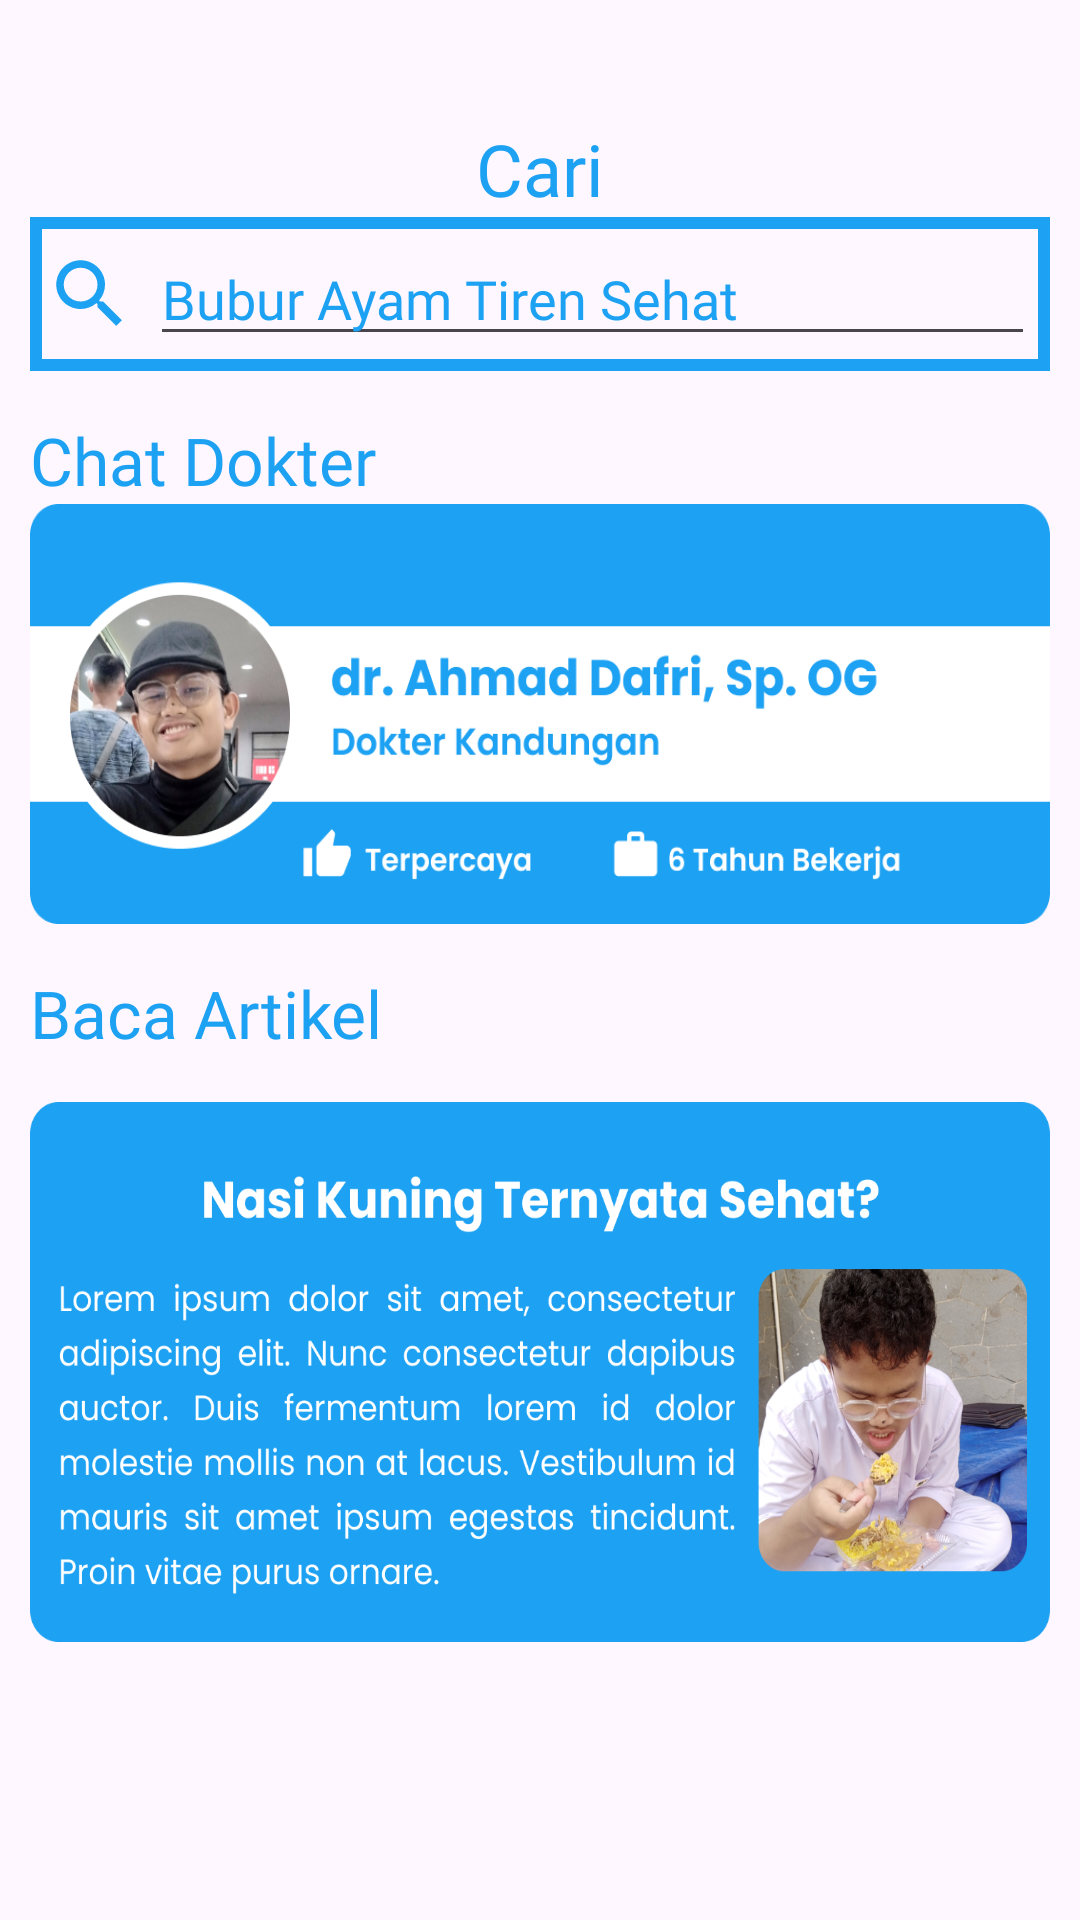

Here is an Android app screen rendered from its layout file. Give the layout XML and the strings, colors and styles it references.
<!-- AndroidManifest.xml: application theme Theme.AplikasiKesehatan -->
<!-- res/layout/fragment_cari.xml -->
<?xml version="1.0" encoding="utf-8"?>
<ScrollView xmlns:android="http://schemas.android.com/apk/res/android"
    xmlns:app="http://schemas.android.com/apk/res-auto"
    xmlns:tools="http://schemas.android.com/tools"
    android:id="@+id/main"
    android:layout_width="match_parent"
    android:layout_height="match_parent"
    tools:context=".TokoActivity">
    <FrameLayout
        android:id="@+id/fltoko"
        android:layout_width="match_parent"
        android:layout_height="match_parent">

        <androidx.constraintlayout.widget.ConstraintLayout
            android:layout_width="match_parent"
            android:layout_height="match_parent">


            <TextView
                android:id="@+id/textView5"
                android:layout_width="wrap_content"
                android:layout_height="wrap_content"
                android:layout_marginTop="40dp"
                android:fontFamily="@font/poppins_bold"
                android:text="Cari"
                android:textColor="@color/twitterblue"
                android:textSize="24sp"
                app:layout_constraintEnd_toEndOf="parent"
                app:layout_constraintStart_toStartOf="parent"
                app:layout_constraintTop_toTopOf="parent" />


            <RelativeLayout
                android:id="@+id/rlsearchbar"
                android:layout_width="match_parent"
                android:layout_height="wrap_content"
                android:layout_marginStart="10dp"
                android:layout_marginEnd="10dp"
                android:background="@drawable/bg_search"
                android:padding="5dp"
                app:layout_constraintEnd_toEndOf="parent"
                app:layout_constraintStart_toStartOf="parent"
                app:layout_constraintTop_toBottomOf="@+id/textView5">


                <ImageButton
                    android:id="@+id/ibsearch"
                    android:layout_width="30dp"
                    android:layout_height="30dp"
                    android:layout_centerVertical="true"
                    android:background="@drawable/baseline_search_24" />

                <EditText
                    android:layout_width="match_parent"
                    android:layout_height="wrap_content"
                    android:layout_centerVertical="true"
                    android:layout_marginLeft="5dp"
                    android:layout_toRightOf="@id/ibsearch"
                    android:fontFamily="@font/poppins_medium"
                    android:hint="Bubur Ayam Tiren Sehat"
                    android:textColorHint="@color/twitterblue"
                    android:textColor="@color/twitterblue" />


            </RelativeLayout>

            <TextView
                android:id="@+id/textView12"
                android:layout_width="wrap_content"
                android:layout_height="wrap_content"
                android:layout_marginStart="10dp"
                android:layout_marginTop="15dp"
                android:fontFamily="@font/poppins_bold"
                android:text="Chat Dokter"
                android:textColor="@color/twitterblue"
                android:textSize="22sp"
                app:layout_constraintStart_toStartOf="parent"
                app:layout_constraintTop_toBottomOf="@+id/rlsearchbar" />

            <ImageButton
                android:id="@+id/ibdokterdafri"
                android:layout_width="match_parent"
                android:layout_height="140dp"
                android:layout_marginStart="10dp"
                android:layout_marginEnd="10dp"
                android:background="@drawable/drdafri"
                app:layout_constraintEnd_toEndOf="parent"
                app:layout_constraintStart_toStartOf="parent"
                app:layout_constraintTop_toBottomOf="@+id/textView12" />

            <TextView
                android:id="@+id/textView13"
                android:layout_width="wrap_content"
                android:layout_height="wrap_content"
                android:layout_marginStart="10dp"
                android:layout_marginTop="15dp"
                android:fontFamily="@font/poppins_bold"
                android:text="Baca Artikel"
                android:textColor="@color/twitterblue"
                android:textSize="22sp"
                app:layout_constraintStart_toStartOf="parent"
                app:layout_constraintTop_toBottomOf="@+id/ibdokterdafri" />

            <ImageButton
                android:id="@+id/imageButton8"
                android:layout_width="match_parent"
                android:layout_height="180dp"
                android:layout_marginStart="10dp"
                android:layout_marginTop="15dp"
                android:layout_marginEnd="10dp"
                android:background="@drawable/nasikuningternyatasehat"
                app:layout_constraintEnd_toEndOf="parent"
                app:layout_constraintStart_toStartOf="parent"
                app:layout_constraintTop_toBottomOf="@+id/textView13" />

        </androidx.constraintlayout.widget.ConstraintLayout>
    </FrameLayout>
</ScrollView>
<!-- resources referenced by this layout -->
<resources>
  <color name="twitterblue">#1DA1F2</color>
  <!-- drawable baseline_search_24 (drawable) -->
  <vector xmlns:android="http://schemas.android.com/apk/res/android" android:height="24dp" android:tint="#1DA1F2" android:viewportHeight="24" android:viewportWidth="24" android:width="24dp">
        
      <path android:fillColor="@android:color/white" android:pathData="M15.5,14h-0.79l-0.28,-0.27C15.41,12.59 16,11.11 16,9.5 16,5.91 13.09,3 9.5,3S3,5.91 3,9.5 5.91,16 9.5,16c1.61,0 3.09,-0.59 4.23,-1.57l0.27,0.28v0.79l5,4.99L20.49,19l-4.99,-5zM9.5,14C7.01,14 5,11.99 5,9.5S7.01,5 9.5,5 14,7.01 14,9.5 11.99,14 9.5,14z"/>
      
  </vector>
  <!-- drawable bg_search (drawable) -->
  <shape xmlns:android="http://schemas.android.com/apk/res/android"
      android:shape="rectangle">
  
      
      <solid android:color="@android:color/transparent" />
  
      
      <stroke
          android:width="4dp"
          android:color="@color/twitterblue" />
  
      
      <padding
          android:left="2dp"
          android:top="2dp"
          android:right="2dp"
          android:bottom="2dp" />
  </shape>
  <!-- drawable drdafri: png bitmap (drawable, 113310 bytes) -->
  <!-- drawable nasikuningternyatasehat: png bitmap (drawable, 345034 bytes) -->
  <style name="Theme.AplikasiKesehatan" parent="Base.Theme.AplikasiKesehatan" />
  <style name="Base.Theme.AplikasiKesehatan" parent="Theme.Material3.DayNight.NoActionBar">
          
          
      </style>
</resources>
